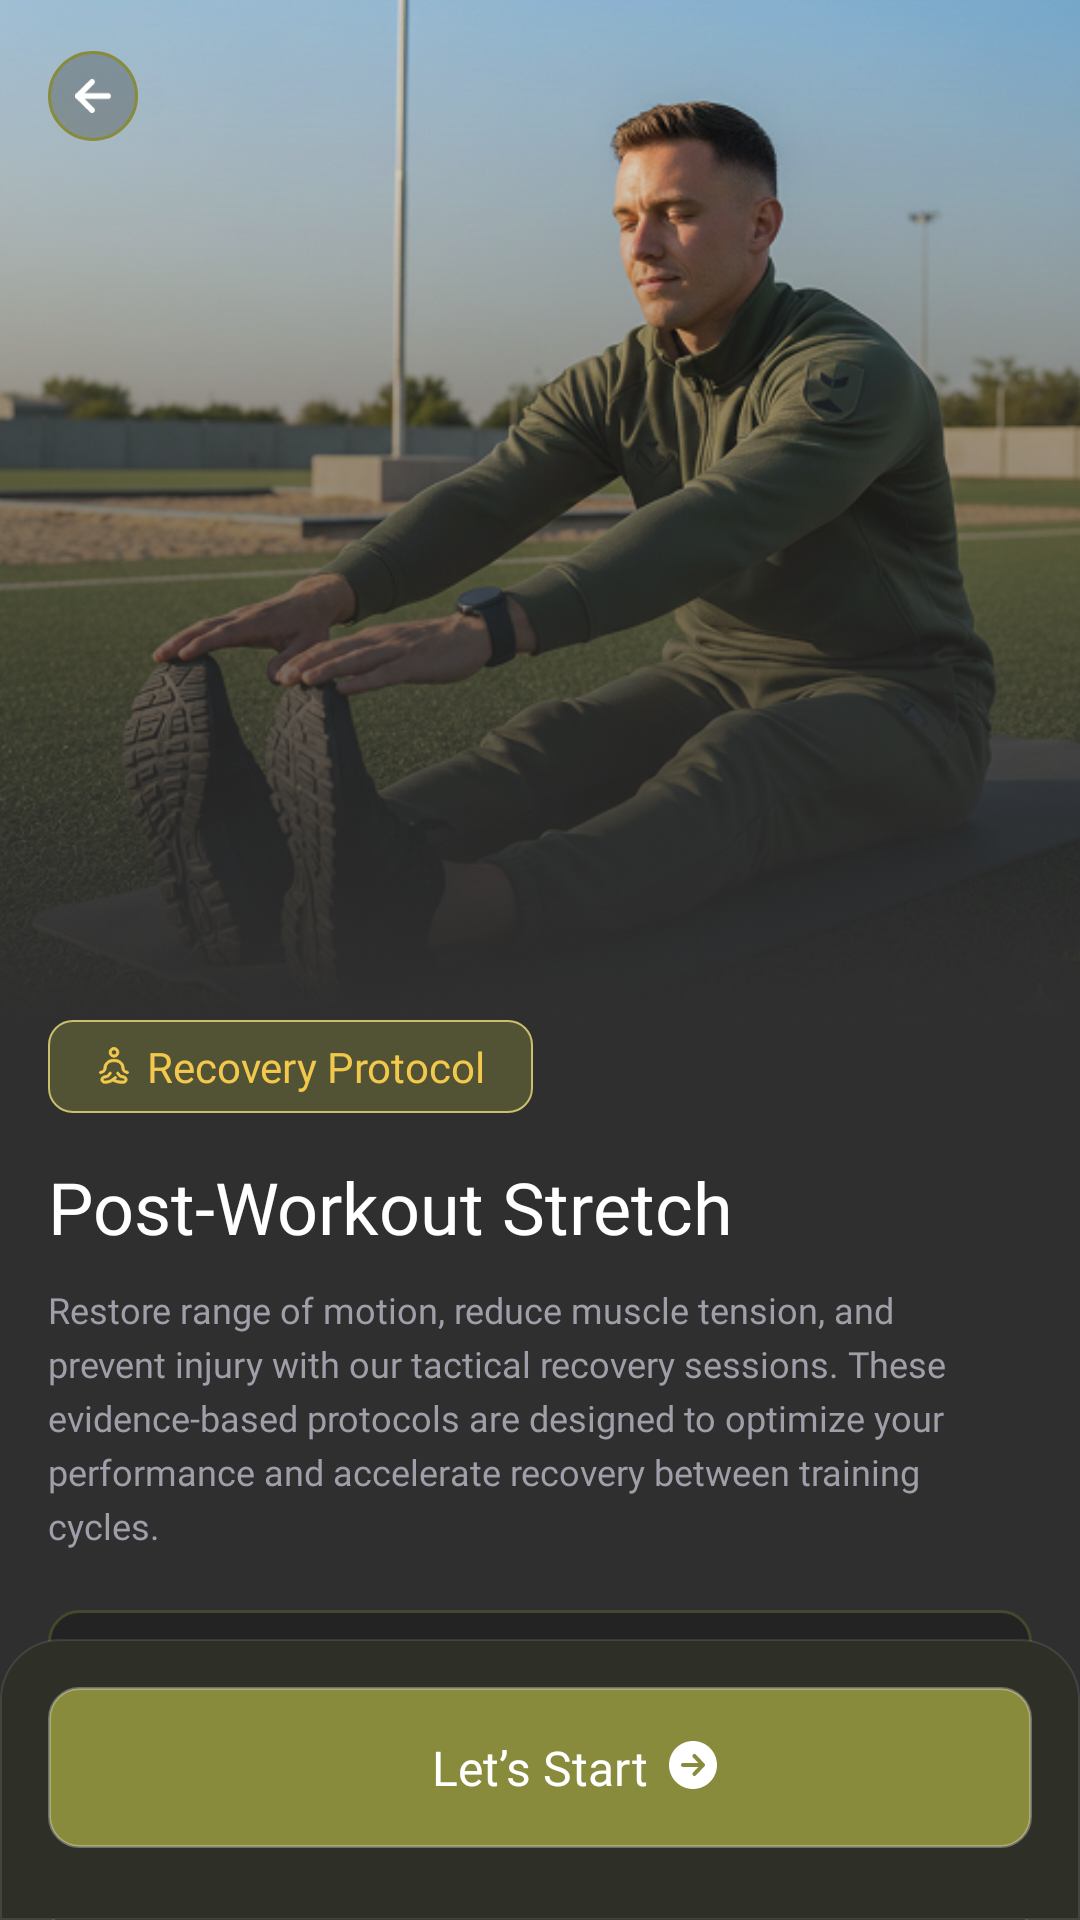

Layout XML and referenced resources for this Android screen:
<!-- AndroidManifest.xml: application theme Theme.READIApp -->
<!-- res/layout/fragment_intro_lets_start.xml -->
<?xml version="1.0" encoding="utf-8"?>
<RelativeLayout xmlns:android="http://schemas.android.com/apk/res/android"
    xmlns:tools="http://schemas.android.com/tools"
    android:layout_width="match_parent"
    android:layout_height="match_parent"
    android:background="@drawable/bg_screen"
    tools:context=".main.fragments.IntroLetsStartFragment">

    <ScrollView
        android:id="@+id/scrollView"
        android:layout_width="match_parent"
        android:layout_height="match_parent"
        android:overScrollMode="never"
        android:scrollbars="none"
        android:fillViewport="true">

        <LinearLayout
            android:layout_width="match_parent"
            android:layout_height="wrap_content"
            android:paddingBottom="200dp"
            android:orientation="vertical">

            <androidx.appcompat.widget.AppCompatImageView
                android:layout_width="match_parent"
                android:layout_height="340dp"
                android:scaleType="centerCrop"
                android:src="@drawable/iv_army_man"/>

            <LinearLayout
                android:layout_width="match_parent"
                android:layout_height="wrap_content"
                android:orientation="vertical"
                android:paddingHorizontal="16dp">

                <LinearLayout
                    android:layout_width="wrap_content"
                    android:layout_height="wrap_content"
                    android:orientation="horizontal"
                    android:paddingHorizontal="16dp"
                    android:paddingVertical="6dp"
                    android:background="@drawable/bg_8rd_trans_linear">

                    <androidx.appcompat.widget.AppCompatImageView
                        android:layout_width="wrap_content"
                        android:layout_height="wrap_content"
                        android:src="@drawable/ic_solar_outline"
                        android:layout_gravity="center" />

                    <TextView
                        android:layout_width="wrap_content"
                        android:layout_height="wrap_content"
                        android:text="@string/text_recovery_protocol"
                        android:textSize="14sp"
                        android:layout_marginStart="5dp"
                        android:fontFamily="@font/outfit_regular"
                        android:textColor="@color/honey_yellow" />


                </LinearLayout>

                <TextView
                    android:layout_width="wrap_content"
                    android:layout_height="wrap_content"
                    android:text="@string/text_post_workout_stretch"
                    android:textSize="24sp"
                    android:layout_marginTop="15dp"
                    android:fontFamily="@font/outfit_bold"
                    android:textColor="@color/white" />

                <TextView
                    android:layout_width="wrap_content"
                    android:layout_height="wrap_content"
                    android:text="@string/text_restore_range_of_motion_reduce_muscle_tension_and_prevent_injury_with_our_tactical_recovery_sessions_these_evidence_based_protocols_are_designed_to_optimize_your_performance_and_accelerate_recovery_between_training_cycles"
                    android:textSize="12sp"
                    android:fontFamily="@font/outfit_bold"
                    android:textColor="@color/light_grey_colour"
                    android:lineSpacingExtra="4dp"
                    android:layout_marginTop="10dp"/>

                <LinearLayout
                    android:layout_width="match_parent"
                    android:layout_height="wrap_content"
                    android:padding="16dp"
                    android:layout_marginTop="20dp"
                    android:orientation="horizontal"
                    android:background="@drawable/bg_10rd_black">

                    <androidx.appcompat.widget.AppCompatImageView
                        android:layout_width="wrap_content"
                        android:layout_height="wrap_content"
                        android:layout_marginTop="2dp"
                        android:src="@drawable/ic_green_line_zigzag"/>

                    <LinearLayout
                        android:layout_width="wrap_content"
                        android:layout_height="wrap_content"
                        android:orientation="vertical"
                        android:layout_marginHorizontal="10dp">

                        <TextView
                            android:layout_width="wrap_content"
                            android:layout_height="wrap_content"
                            android:text="@string/text_comprehensive_coverage"
                            android:textSize="12sp"
                            android:fontFamily="@font/outfit_bold"
                            android:textColor="@color/white" />

                        <TextView
                            android:layout_width="wrap_content"
                            android:layout_height="wrap_content"
                            android:text="@string/text_full_body_upper_body_and_lower_body_focused_sessions"
                            android:textSize="12sp"
                            android:fontFamily="@font/outfit_regular"
                            android:textColor="@color/light_grey_colour"
                            android:layout_marginTop="4dp"/>

                    </LinearLayout>

                </LinearLayout>

                <LinearLayout
                    android:layout_width="match_parent"
                    android:layout_height="wrap_content"
                    android:padding="16dp"
                    android:layout_marginTop="15dp"
                    android:orientation="horizontal"
                    android:background="@drawable/bg_10rd_black">

                    <androidx.appcompat.widget.AppCompatImageView
                        android:layout_width="wrap_content"
                        android:layout_height="wrap_content"
                        android:layout_marginTop="2dp"
                        android:src="@drawable/ic_green_line_zigzag"/>

                    <LinearLayout
                        android:layout_width="wrap_content"
                        android:layout_height="wrap_content"
                        android:orientation="vertical"
                        android:layout_marginHorizontal="10dp">

                        <TextView
                            android:layout_width="wrap_content"
                            android:layout_height="wrap_content"
                            android:text="@string/text_flexible_duration"
                            android:textSize="12sp"
                            android:fontFamily="@font/outfit_bold"
                            android:textColor="@color/white" />

                        <TextView
                            android:layout_width="wrap_content"
                            android:layout_height="wrap_content"
                            android:text="@string/text_sessions_ranging_from_15_to_25_minutes_to_fit_your_schedule"
                            android:textSize="12sp"
                            android:fontFamily="@font/outfit_regular"
                            android:textColor="@color/light_grey_colour"
                            android:layout_marginTop="4dp"/>

                    </LinearLayout>

                </LinearLayout>

                <LinearLayout
                    android:layout_width="match_parent"
                    android:layout_height="wrap_content"
                    android:padding="16dp"
                    android:layout_marginTop="15dp"
                    android:orientation="horizontal"
                    android:background="@drawable/bg_10rd_black">

                    <androidx.appcompat.widget.AppCompatImageView
                        android:layout_width="wrap_content"
                        android:layout_height="wrap_content"
                        android:layout_marginTop="2dp"
                        android:src="@drawable/ic_green_line_zigzag"/>

                    <LinearLayout
                        android:layout_width="wrap_content"
                        android:layout_height="wrap_content"
                        android:orientation="vertical"
                        android:layout_marginHorizontal="10dp">

                        <TextView
                            android:layout_width="wrap_content"
                            android:layout_height="wrap_content"
                            android:text="@string/text_mission_ready"
                            android:textSize="12sp"
                            android:fontFamily="@font/outfit_bold"
                            android:textColor="@color/white" />

                        <TextView
                            android:layout_width="wrap_content"
                            android:layout_height="wrap_content"
                            android:text="@string/text_enhance_performance_and_maintain_operational_readiness"
                            android:textSize="12sp"
                            android:fontFamily="@font/outfit_regular"
                            android:textColor="@color/light_grey_colour"
                            android:layout_marginTop="4dp"/>

                    </LinearLayout>

                </LinearLayout>

            </LinearLayout>

        </LinearLayout>

    </ScrollView>

    <RelativeLayout
        android:id="@+id/actionBar"
        android:layout_width="match_parent"
        android:layout_height="?actionBarSize"
        android:paddingHorizontal="16dp">

        <RelativeLayout
            android:id="@+id/btnBack"
            android:layout_width="30dp"
            android:layout_height="30dp"
            android:layout_centerVertical="true"
            android:background="@drawable/bg_oval_back_btn"
            tools:ignore="UselessParent">

            <androidx.appcompat.widget.AppCompatImageView
                android:layout_width="12dp"
                android:layout_height="12dp"
                android:src="@drawable/ic_back_arrow"
                android:layout_centerInParent="true"/>

        </RelativeLayout>

    </RelativeLayout>

    <LinearLayout
        android:layout_width="match_parent"
        android:layout_height="wrap_content"
        android:paddingHorizontal="16dp"
        android:layout_alignParentBottom="true"
        android:paddingTop="16dp"
        android:paddingBottom="24dp"
        android:background="@drawable/bg_bottom_buttons">

        <RelativeLayout
            android:id="@+id/btnLetsStart"
            android:layout_width="match_parent"
            android:layout_height="wrap_content"
            android:background="@drawable/bg_btn_10rd"
            android:padding="16dp">

            <TextView
                android:id="@+id/tvLetsStart"
                android:layout_width="wrap_content"
                android:layout_height="wrap_content"
                android:text="@string/text_let_s_start"
                android:textSize="16sp"
                android:fontFamily="@font/outfit_bold"
                android:textColor="@color/white"
                android:layout_centerInParent="true"/>

            <androidx.appcompat.widget.AppCompatImageView
                android:layout_width="wrap_content"
                android:layout_height="wrap_content"
                android:src="@drawable/ic_circle_next"
                android:layout_toEndOf="@id/tvLetsStart"
                android:layout_marginStart="5dp"/>

        </RelativeLayout>

    </LinearLayout>

</RelativeLayout>
<!-- resources referenced by this layout -->
<resources>
  <color name="honey_yellow">#F2C94C</color>
  <color name="light_grey_colour">#9F9FA9</color>
  <color name="white">#FFFFFFFF</color>
  <!-- drawable bg_10rd_black (drawable) -->
  <?xml version="1.0" encoding="utf-8"?>
  <shape xmlns:android="http://schemas.android.com/apk/res/android">
      <solid android:color="@color/semi_transparent_black" />
      <stroke android:width="1.11dp"
          android:color="@color/bottom_nav_top_border" />
      <corners android:radius="10dp" />
  </shape>
  <!-- drawable bg_8rd_trans_linear (drawable) -->
  <?xml version="1.0" encoding="utf-8"?>
  <shape xmlns:android="http://schemas.android.com/apk/res/android">
      <solid android:color="@color/linear_40" />
      <stroke android:width="0.5dp"
          android:color="@color/primary_gold" />
      <corners android:radius="8dp" />
  </shape>
  <!-- drawable bg_bottom_buttons (drawable) -->
  <shape xmlns:android="http://schemas.android.com/apk/res/android">
      <solid android:color="@color/dark_olive" />
      <stroke android:width="0.5dp"
          android:color="@color/white_10" />
      <corners android:topLeftRadius="20dp"
          android:topRightRadius="20dp" />
  </shape>
  <!-- drawable bg_btn_10rd (drawable) -->
  <?xml version="1.0" encoding="utf-8"?>
  <shape xmlns:android="http://schemas.android.com/apk/res/android"
      android:shape="rectangle">
  
      <corners android:radius="10dp"/>
      <solid android:color="@color/yellow_green" />
  
      <stroke android:width="1dp"
          android:color="@color/white_30_percent"/>
  
  </shape>
  <!-- drawable bg_oval_back_btn (drawable) -->
  <?xml version="1.0" encoding="utf-8"?>
  <shape xmlns:android="http://schemas.android.com/apk/res/android"
      android:shape="oval">
  
      <solid android:color="@color/transparent_dark_olive"/>
      <stroke android:width="1dp"
          android:color="@color/yellow_green"/>
  
  
  </shape>
  <string name="text_comprehensive_coverage">Comprehensive Coverage</string>
  <string name="text_enhance_performance_and_maintain_operational_readiness">Enhance performance and maintain operational readiness</string>
  <string name="text_flexible_duration">Flexible Duration</string>
  <string name="text_full_body_upper_body_and_lower_body_focused_sessions">Full body, upper body, and lower body focused sessions</string>
  <string name="text_let_s_start">Let’s Start</string>
  <string name="text_mission_ready">Mission-Ready</string>
  <string name="text_post_workout_stretch">Post-Workout Stretch</string>
  <string name="text_recovery_protocol">Recovery Protocol</string>
  <string name="text_restore_range_of_motion_reduce_muscle_tension_and_prevent_injury_with_our_tactical_recovery_sessions_these_evidence_based_protocols_are_designed_to_optimize_your_performance_and_accelerate_recovery_between_training_cycles">Restore range of motion, reduce muscle tension, and prevent injury with our tactical recovery sessions. These evidence-based protocols are designed to optimize your performance and accelerate recovery between training cycles.</string>
  <string name="text_sessions_ranging_from_15_to_25_minutes_to_fit_your_schedule">Sessions ranging from 15 to 25 minutes to fit your schedule</string>
  <style name="Theme.READIApp" parent="Base.Theme.READIApp" />
  <color name="semi_transparent_black">#8018181B</color>
  <color name="bottom_nav_top_border">#45482C</color>
  <color name="linear_40">#66888B3C</color>
  <color name="primary_gold">#CBBE6C</color>
  <color name="dark_olive">#2E2F26</color>
  <color name="white_10">#1AFFFFFF</color>
  <color name="yellow_green">#888B3C</color>
  <color name="white_30_percent">#4DFFFFFF</color>
  <color name="transparent_dark_olive">#4D2E2F26</color>
  <style name="Base.Theme.READIApp" parent="Theme.Material3.DayNight.NoActionBar">
  
          <item name="android:statusBarColor">@android:color/transparent</item>
          <item name="android:navigationBarColor">@android:color/transparent</item>
          <item name="android:windowDrawsSystemBarBackgrounds">true</item>
      </style>
</resources>
